Photos from the image-classification dataset "sneakers_-identification" in the GitHub repository ryounasso/sneakers_-identification. Its 4 classes are: Converse, Vans Old Skool, Adidas Stan Smith, Adidas Yeezy Boost.

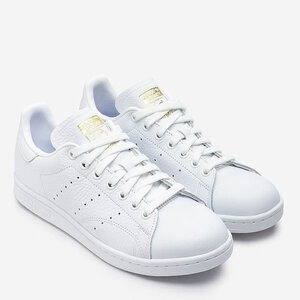
Label: Adidas Stan Smith

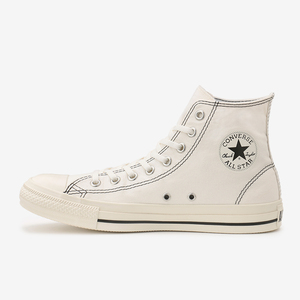
Label: Converse

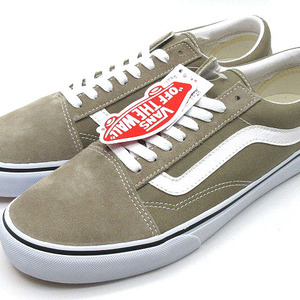
Label: Vans Old Skool

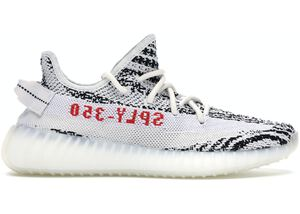
Label: Adidas Yeezy Boost

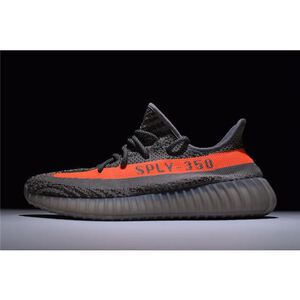
Label: Adidas Yeezy Boost

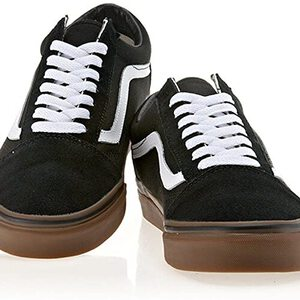
Label: Vans Old Skool
